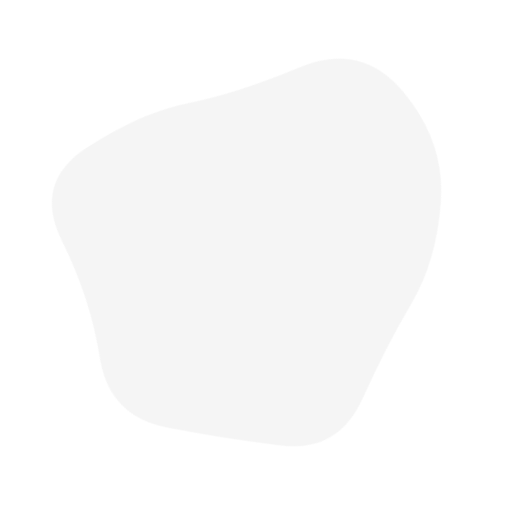
t = 0.00 s
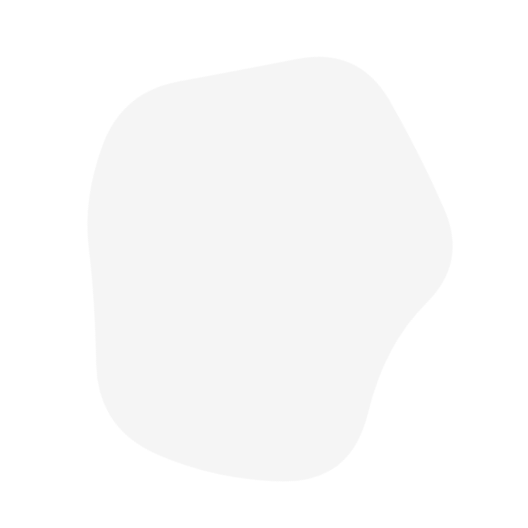
t = 1.50 s
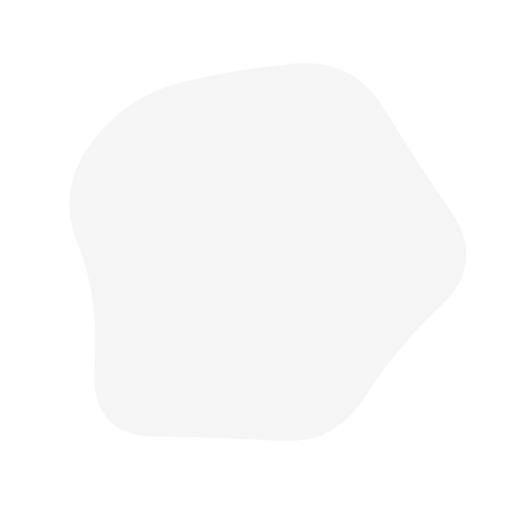
t = 3.50 s
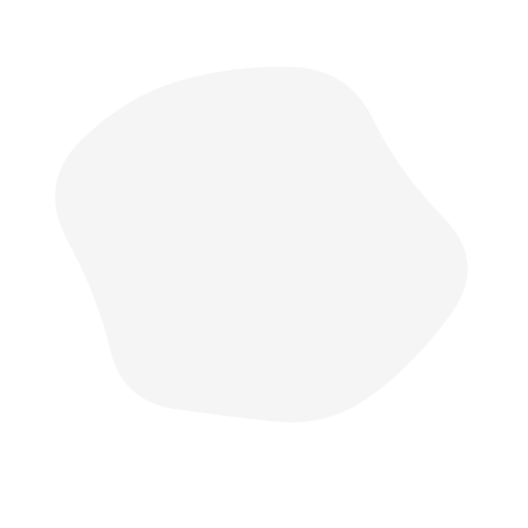
t = 5.00 s
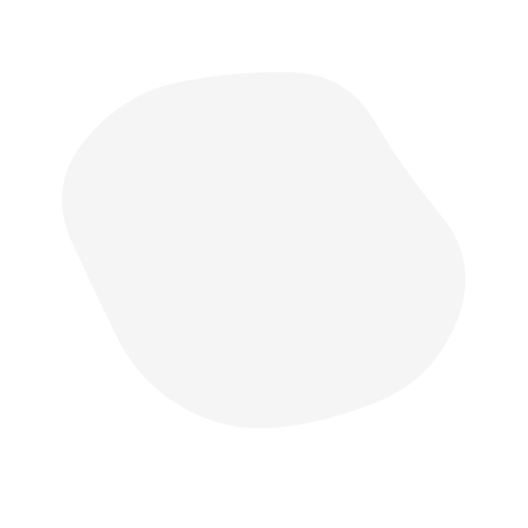
t = 6.50 s
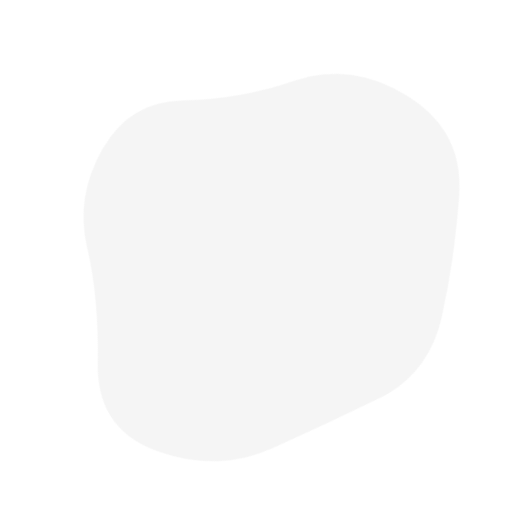
t = 8.50 s

The animated SVG that drew these frames (rendered in a browser with its animation timeline set to each time). Animation: 1 SMIL element (animate=1); one cycle of 10.00 s, repeats indefinitely.

<svg version="1.1" xmlns="http://www.w3.org/2000/svg" viewBox="0 0 500 500" width="100%" id="blobSvg" style="opacity: 1;" filter="blur(0px)" transform="rotate(-31)">                        <defs>                        <linearGradient id="gradient" x1="0%" y1="0%" x2="0%" y2="100%">                            <stop offset="0%" style="stop-color: rgb(245, 245, 245);"></stop>                            <stop offset="100%" style="stop-color: rgb(245, 245, 245);"></stop>                        </linearGradient>                        </defs>                                            <path id="blob" fill="url(#gradient)" style="opacity: 1;"><animate attributeName="d" dur="10s" repeatCount="indefinite" values="M432.03478,297.56957Q398.46218,345.13914,356.36479,367.83696Q314.26739,390.53478,267.26739,423.085Q220.26739,455.63521,175.78826,421.28282Q131.30913,386.93043,88.83152,348.48609Q46.35391,310.04174,68.21174,256.28131Q90.06957,202.52087,95.17544,139.65457Q100.28131,76.78826,162.38717,74.23956Q224.49304,71.69087,270.52087,88.04326Q316.5487,104.39565,381.35239,113.97913Q446.15608,123.56261,455.88173,186.78131Q465.60739,250,432.03478,297.56957Z;M430.80624,308.72934Q432.1339,367.45868,372.72647,377.66948Q313.31905,387.88027,263.72647,442.80911Q214.1339,497.73795,154.61821,463.08837Q95.10253,428.43879,60.15953,372.16526Q25.21653,315.89174,60.3661,260.16239Q95.51568,204.43305,120.04418,166.21939Q144.57268,128.00574,181.94874,82.19376Q219.32479,36.38179,273.74216,57.19376Q328.15953,78.00574,384.05413,102.85329Q439.94874,127.70084,434.71366,188.85042Q429.47858,250,430.80624,308.72934Z;M437.20545,311.82292Q441.89352,373.64584,380.77431,387.66608Q319.65509,401.68633,271.82754,416.34317Q224,431,184.22569,401.27431Q144.45139,371.54861,81.45601,344.74769Q18.46064,317.94676,58.87153,261.64584Q99.28242,205.34491,102.46413,144.38253Q105.64584,83.42014,164.05961,69.5926Q222.47338,55.76506,274.24769,69.97338Q326.02199,84.18171,376.989,109.95139Q427.95601,135.72107,430.23669,192.86053Q432.51737,250,437.20545,311.82292Z;M415.01911,310.8863Q439.5452,371.7726,388.0904,405.2945Q336.6356,438.8164,280.7726,433.452Q224.9096,428.08761,185.95759,398.74511Q147.00559,369.40261,129.05219,330.15471Q111.09878,290.9068,102.89189,247.863Q94.68499,204.8192,97.4315,140.3164Q100.17801,75.81361,160.4068,60.51771Q220.6356,45.22181,275.226,60.1356Q329.8164,75.04939,372.9534,109.3658Q416.0904,143.6822,403.29171,196.8411Q390.49301,250,415.01911,310.8863Z;M456.0768,303.76136Q418.13543,357.52271,379.98225,404.29316Q341.82907,451.0636,284.01817,433.65772Q226.20727,416.25185,163.99091,418.54046Q101.77456,420.82907,62.72047,368.86953Q23.66638,316.90999,61.99091,261.65772Q100.31545,206.40545,118.97771,163.62635Q137.63998,120.84725,179.51817,86.26136Q221.39637,51.67547,267.19818,81.83773Q313,112,367.68455,125.86045Q422.36911,139.7209,458.19364,194.86045Q494.01817,250,456.0768,303.76136Z;M432.03478,297.56957Q398.46218,345.13914,356.36479,367.83696Q314.26739,390.53478,267.26739,423.085Q220.26739,455.63521,175.78826,421.28282Q131.30913,386.93043,88.83152,348.48609Q46.35391,310.04174,68.21174,256.28131Q90.06957,202.52087,95.17544,139.65457Q100.28131,76.78826,162.38717,74.23956Q224.49304,71.69087,270.52087,88.04326Q316.5487,104.39565,381.35239,113.97913Q446.15608,123.56261,455.88173,186.78131Q465.60739,250,432.03478,297.56957Z"></animate></path></svg>